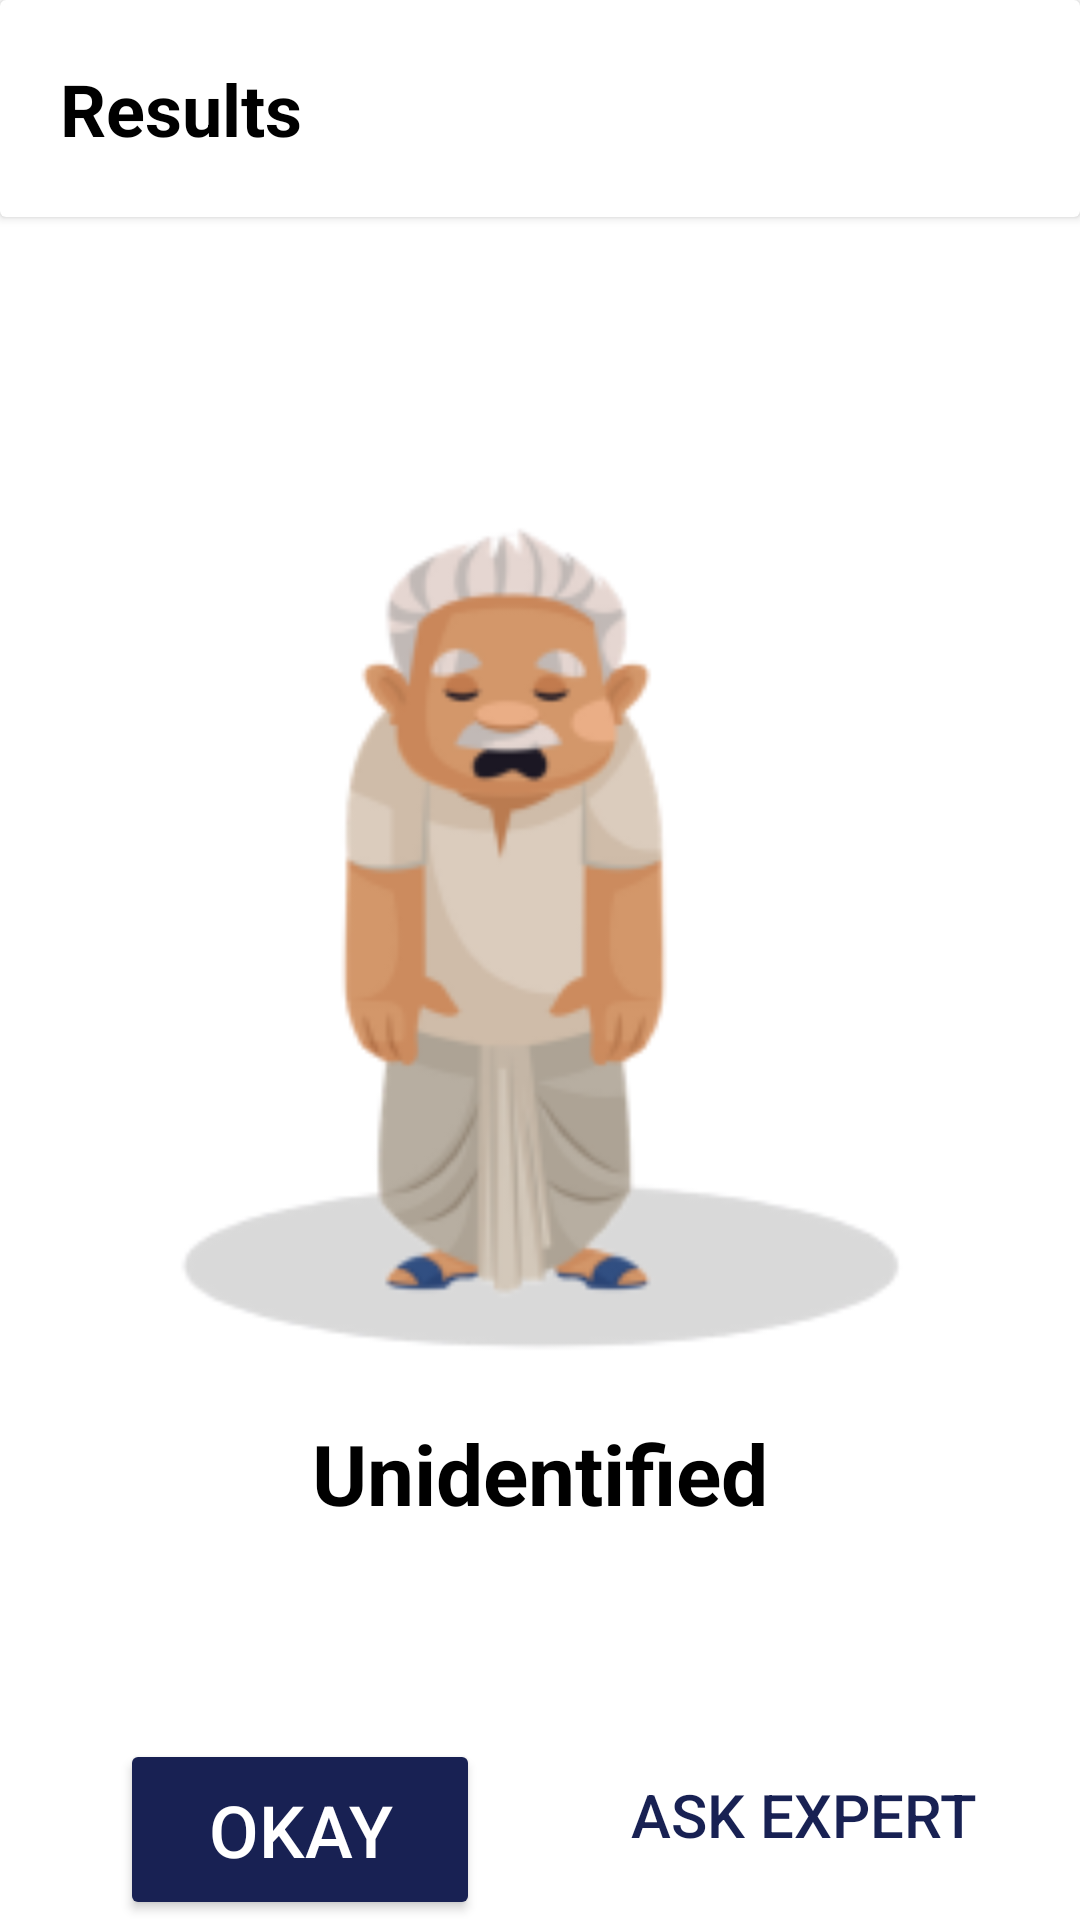

Write the Android layout XML for this screen, with the resource values it uses.
<!-- AndroidManifest.xml: application theme Theme.CropDiseaseDetection -->
<!-- res/layout/unidentified_dialog.xml -->
<?xml version="1.0" encoding="utf-8"?>
<RelativeLayout
    xmlns:android="http://schemas.android.com/apk/res/android"
    xmlns:app="http://schemas.android.com/apk/res-auto"
    xmlns:tools="http://schemas.android.com/tools"
    android:layout_width="match_parent"
    android:layout_height="match_parent">

    <androidx.cardview.widget.CardView
        android:id="@+id/unidentified_result_bar"
        android:layout_width="match_parent"
        android:layout_height="wrap_content">
        <LinearLayout
            android:layout_width="match_parent"
            android:layout_height="match_parent"
            android:orientation="horizontal">
            <TextView
                android:layout_width="wrap_content"
                android:layout_height="wrap_content"
                android:text="Results"
                android:textSize="24sp"
                android:textStyle="bold"
                android:textColor="@color/black"
                android:layout_margin="20dp"/>
            <ImageView
                android:id="@+id/unIdentified_goBack"
                android:layout_width="35dp"
                android:layout_height="35dp"
                android:src="@drawable/close_page"
                android:layout_marginTop="20dp"
                android:layout_marginEnd="20dp"
                android:layout_marginStart="230dp"/>

        </LinearLayout>
    </androidx.cardview.widget.CardView>

    <ImageView
        android:id="@+id/unidentified_png"
        android:layout_width="320dp"
        android:layout_height="280dp"
        android:layout_centerHorizontal="true"
        android:layout_below="@id/unidentified_result_bar"
        android:layout_marginTop="100dp"
        android:src="@drawable/unidentified" />
    <TextView
        android:id="@+id/unidentified_textview"
        android:layout_width="wrap_content"
        android:layout_height="wrap_content"
        android:textSize="28sp"
        android:textColor="@color/black"
        android:textStyle="bold"
        android:text="Unidentified"
        android:layout_below="@id/unidentified_png"
        android:layout_centerHorizontal="true"
        android:layout_marginTop="20dp"/>
    <Button
        android:id="@+id/unIdentified_okay_btn"
        android:layout_width="120dp"
        android:layout_height="70dp"
        android:layout_below="@+id/unidentified_textview"
        android:layout_marginStart="40dp"
        android:layout_marginTop="70dp"
        android:backgroundTint="#182153"
        android:text="OKAY"
        android:textColor="@color/white"
        android:textSize="24sp"
        app:cornerRadius="10dp" />

    <Button
        android:id="@+id/unIdentified_askExpert_btn"
        android:layout_width="wrap_content"
        android:layout_height="70dp"
        android:layout_alignBottom="@+id/unIdentified_okay_btn"
        android:layout_marginStart="210dp"
        android:backgroundTint="@color/white"
        android:background="@drawable/btn_border"
        android:text="ASK EXPERT"
        android:textColor="@color/appTheme1"
        android:textSize="20sp"
        />


</RelativeLayout>
<!-- resources referenced by this layout -->
<resources>
  <color name="appTheme1">#182153</color>
  <color name="black">#FF000000</color>
  <color name="white">#FFFFFFFF</color>
  <!-- drawable btn_border (drawable) -->
  <?xml version="1.0" encoding="utf-8"?>
  <selector xmlns:android="http://schemas.android.com/apk/res/android">
      <item>
          <shape android:shape="rectangle">
              
              <solid android:color="#00FFFFFF" />
              
              <stroke android:width="3dp" android:color="@color/appTheme1" />
  
              
              <corners android:radius="10dp" />
          </shape>
      </item>
  </selector>
  <!-- drawable unidentified: png bitmap (drawable, 20297 bytes) -->
  <style name="Theme.CropDiseaseDetection" parent="Theme.MaterialComponents.Light.NoActionBar">
          
          <item name="colorPrimary">@color/purple_500</item>
          <item name="colorPrimaryVariant">@color/purple_700</item>
          <item name="colorOnPrimary">@color/white</item>
          
          <item name="colorSecondary">@color/teal_200</item>
          <item name="colorSecondaryVariant">@color/teal_700</item>
          <item name="colorOnSecondary">@color/black</item>
          
          <item name="android:statusBarColor">#C3F1F1</item>
          
      </style>
  <color name="purple_500">#FF6200EE</color>
  <color name="purple_700">#FF3700B3</color>
  <color name="teal_200">#FF03DAC5</color>
  <color name="teal_700">#FF018786</color>
</resources>
